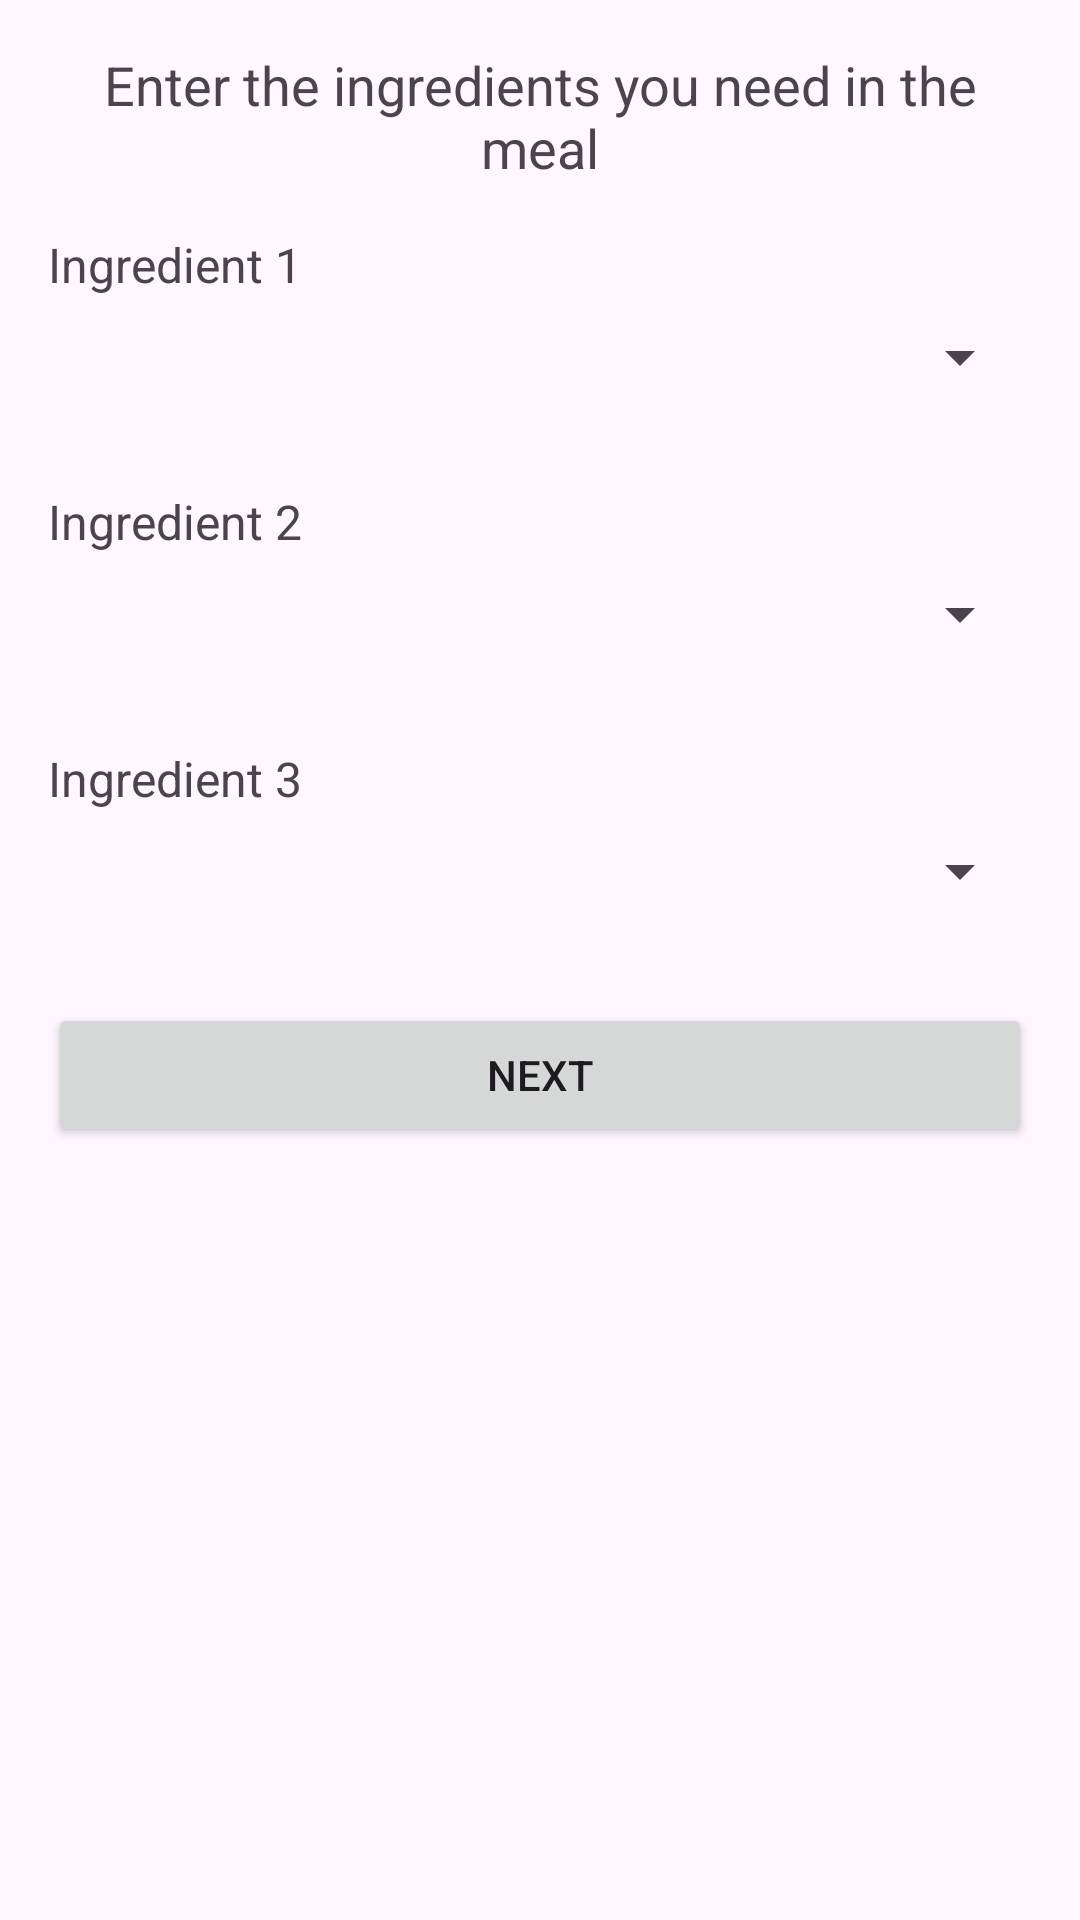

Write the Android layout XML for this screen, with the resource values it uses.
<!-- AndroidManifest.xml: application theme Theme.HealthFriend -->
<!-- res/layout/activity_choice_ingredient.xml -->
<?xml version="1.0" encoding="utf-8"?>
<LinearLayout xmlns:android="http://schemas.android.com/apk/res/android"
    xmlns:app="http://schemas.android.com/apk/res-auto"
    xmlns:tools="http://schemas.android.com/tools"
    android:id="@+id/main"
    android:layout_width="match_parent"
    android:layout_height="match_parent"
    android:orientation="vertical"
    android:paddingStart="16dp"
    android:paddingEnd="16dp"
    android:paddingTop="16dp"
    android:paddingBottom="16dp"
    tools:context=".UserScreens.choice_ingredient_Activity">

    
    <TextView
        android:id="@+id/instruction_text"
        android:layout_width="match_parent"
        android:layout_height="wrap_content"
        android:text="Enter the ingredients you need in the meal"
        android:textSize="18sp"
        android:textAlignment="center"
        android:layout_marginBottom="16dp" />

    
    <TextView
        android:id="@+id/ingredient1_label"
        android:layout_width="match_parent"
        android:layout_height="wrap_content"
        android:text="Ingredient 1"
        android:textSize="16sp"
        android:layout_marginBottom="8dp" />

    <Spinner
        android:id="@+id/spinner1"
        android:layout_width="match_parent"
        android:layout_height="wrap_content"
        android:layout_marginBottom="16dp"
        android:entries="@array/spinner1_items" />

    
    <TextView
        android:id="@+id/ingredient2_label"
        android:layout_width="match_parent"
        android:layout_height="wrap_content"
        android:text="Ingredient 2"
        android:textSize="16sp"
        android:layout_marginTop="16dp"
        android:layout_marginBottom="8dp" />

    <Spinner
        android:id="@+id/spinner2"
        android:layout_width="match_parent"
        android:layout_height="wrap_content"
        android:layout_marginBottom="16dp"
        android:entries="@array/spinner1_items" />

    
    <TextView
        android:id="@+id/ingredient3_label"
        android:layout_width="match_parent"
        android:layout_height="wrap_content"
        android:text="Ingredient 3"
        android:textSize="16sp"
        android:layout_marginTop="16dp"
        android:layout_marginBottom="8dp" />

    <Spinner
        android:id="@+id/spinner3"
        android:layout_width="match_parent"
        android:layout_height="wrap_content"
        android:layout_marginBottom="16dp"
        android:entries="@array/spinner1_items" />

    
    <Button
        android:id="@+id/next"
        android:layout_width="match_parent"
        android:layout_height="wrap_content"
        android:text="Next"
        android:layout_marginTop="16dp" />

</LinearLayout>
<!-- resources referenced by this layout -->
<resources>
  <style name="Theme.HealthFriend" parent="Base.Theme.HealthFriend" />
  <style name="Base.Theme.HealthFriend" parent="Theme.Material3.DayNight.NoActionBar">
          
          
      </style>
</resources>
